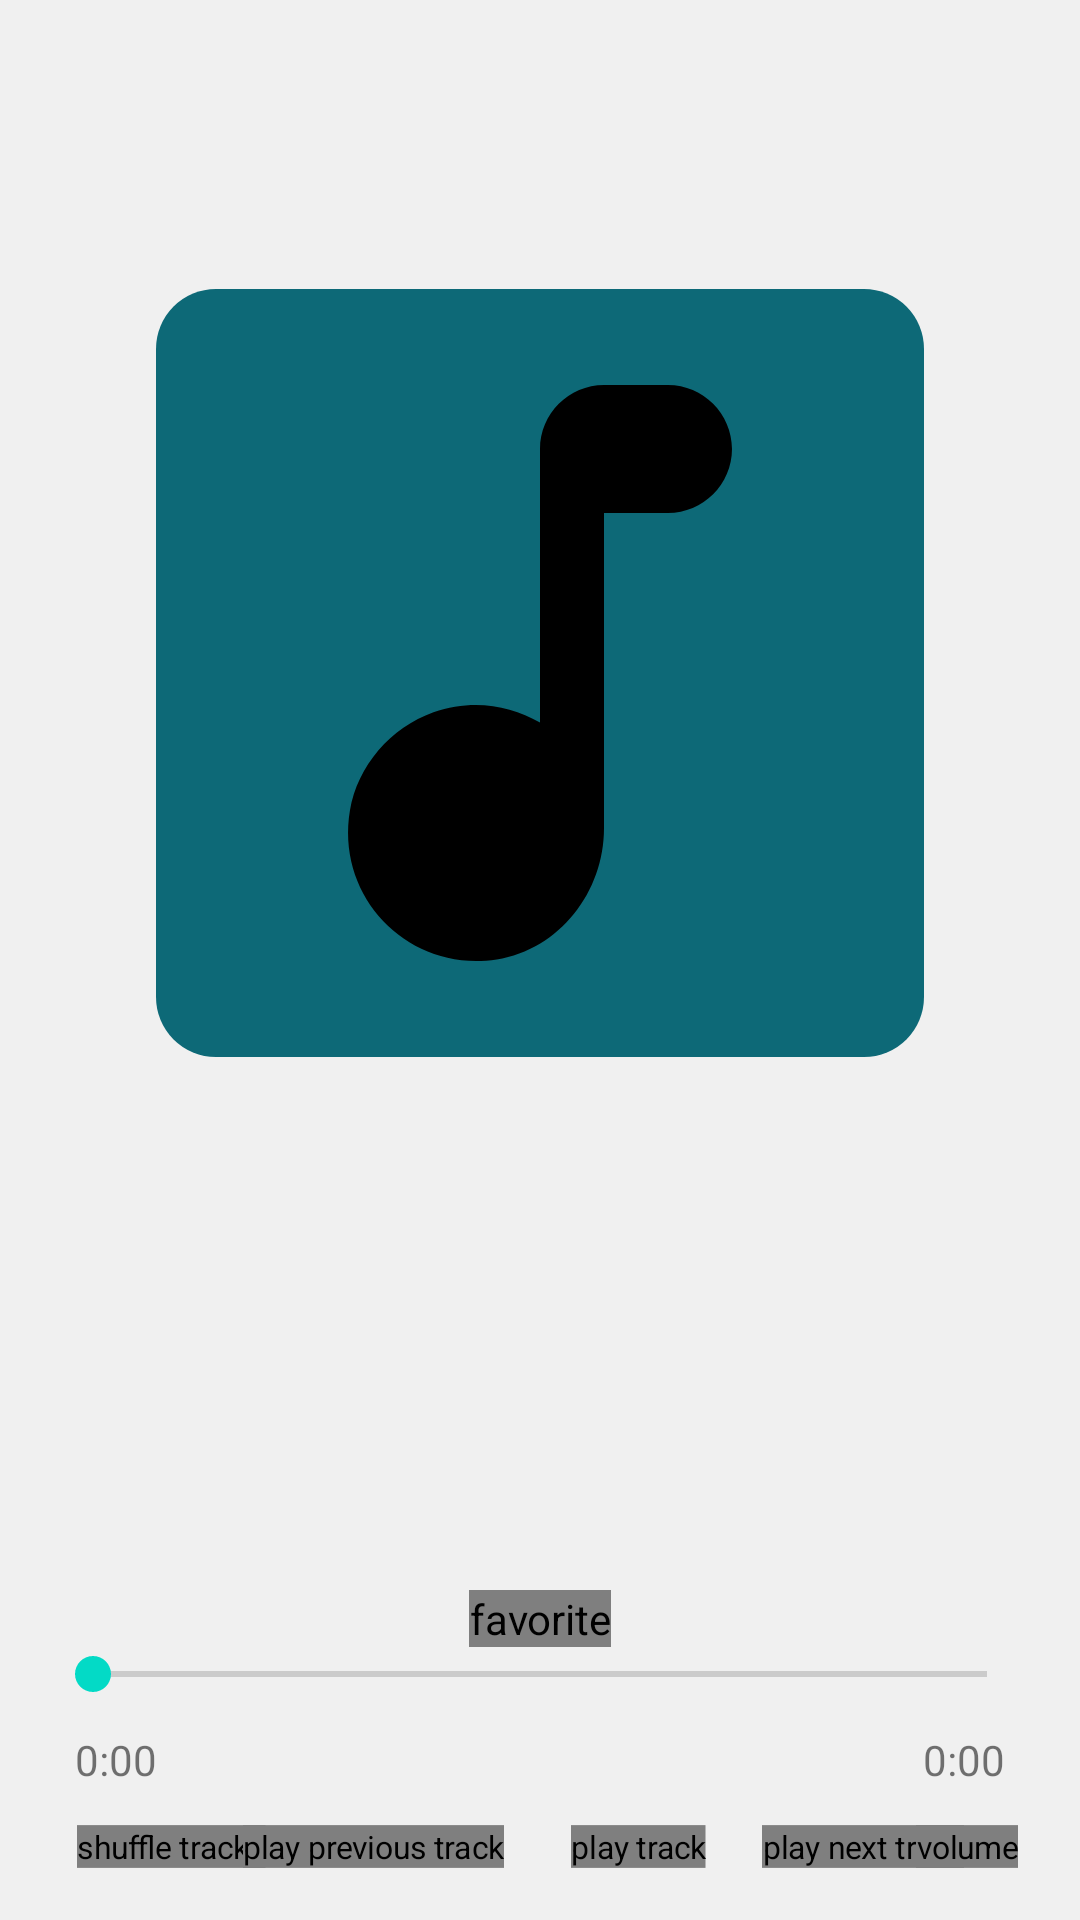

Produce the Android XML layout that renders to this screen, including the resource entries it uses.
<!-- AndroidManifest.xml: application theme Theme.QuitGreen -->
<!-- res/layout/activity_controller.xml -->
<?xml version="1.0" encoding="utf-8"?>
<androidx.constraintlayout.widget.ConstraintLayout
    xmlns:android="http://schemas.android.com/apk/res/android"
    xmlns:app="http://schemas.android.com/apk/res-auto"
    xmlns:tools="http://schemas.android.com/tools"
    android:layout_width="match_parent"
    android:layout_height="match_parent"
    tools:context=".activity.ControllerActivity">


    <LinearLayout
        android:layout_width="match_parent"
        android:layout_height="0dp"
        app:layout_constraintBottom_toTopOf="@id/controller_linear_layout"
        app:layout_constraintEnd_toEndOf="parent"
        app:layout_constraintStart_toStartOf="parent"
        app:layout_constraintTop_toTopOf="parent"
        android:gravity="center"
        android:orientation="vertical">

        <ImageButton
            android:id="@+id/controller_picture_imageview"
            android:layout_width="256dp"
            android:layout_height="256dp"
            android:src="@drawable/ic_round_music_note_256"
            android:background="@drawable/round_green_light"
            android:contentDescription="@string/track_image" />

        <TextView
            android:id="@+id/controller_title_textview"
            android:layout_width="wrap_content"
            android:layout_height="wrap_content"
            android:layout_margin="10dp"
            android:maxLines="2"
            android:textAppearance="@style/TextAppearance.MaterialComponents.Headline6"
            android:textAlignment="center" />

        <TextView
            android:id="@+id/controller_artist_textview"
            android:layout_width="wrap_content"
            android:layout_height="wrap_content"
            android:textAlignment="center"
            android:textAppearance="@style/TextAppearance.AppCompat.Body1"
            android:maxLines="1"/>

    </LinearLayout>


    <LinearLayout
        android:id="@+id/controller_linear_layout"
        android:layout_width="match_parent"
        android:layout_height="wrap_content"
        android:orientation="vertical"
        android:padding="15dp"
        app:layout_constraintBottom_toBottomOf="parent">

        <com.youssef.vlmusic.model.ControllerView.ControllerImageButton
            android:id="@+id/favorite_image"
            android:layout_width="wrap_content"
            android:layout_height="wrap_content"
            android:background="@android:color/transparent"
            android:contentDescription="@string/favorite_image"
            style="@style/FavoriteController"
            android:layout_gravity="center"/>

        <SeekBar
            android:id="@+id/controller_seekbar"
            android:layout_width="match_parent"
            android:layout_height="wrap_content"/>


        <RelativeLayout
            android:layout_width="match_parent"
            android:layout_height="wrap_content"
            android:padding="10dp">

            <TextView
                android:id="@+id/controller_duration_textview"
                android:layout_width="wrap_content"
                android:layout_height="wrap_content"
                android:layout_alignParentEnd="true"
                android:layout_toEndOf="@id/controller_current_time_textview"
                android:gravity="end"
                android:text="@string/zero_time"/>

            <TextView
                android:id="@+id/controller_current_time_textview"
                android:layout_width="wrap_content"
                android:layout_height="wrap_content"
                android:layout_alignParentStart="true"
                android:text="@string/zero_time"/>
        </RelativeLayout>


        <androidx.constraintlayout.widget.ConstraintLayout
            android:layout_width="match_parent"
            android:layout_height="wrap_content">

            <com.youssef.vlmusic.model.ControllerView.ControllerImageButton
                android:id="@+id/shuffle_image"
                android:layout_width="wrap_content"
                android:layout_height="wrap_content"
                android:background="@android:color/transparent"
                android:contentDescription="@string/shuffle_tracks"
                style="@style/ShuffleOffController"
                app:layout_constraintBottom_toBottomOf="parent"
                app:layout_constraintRight_toLeftOf="@id/previous_image"
                app:layout_constraintStart_toStartOf="parent"
                app:layout_constraintTop_toTopOf="parent"
                android:scaleX=".75"
                android:scaleY=".75"/>

            <com.youssef.vlmusic.model.ControllerView.ControllerImageButton
                android:id="@+id/previous_image"
                android:layout_width="wrap_content"
                android:layout_height="wrap_content"
                android:background="@android:color/transparent"
                android:contentDescription="@string/play_previous_track"
                style="@style/PlayPreviousController"
                app:layout_constraintBottom_toBottomOf="parent"
                app:layout_constraintEnd_toStartOf="@id/play_image"
                app:layout_constraintStart_toEndOf="@id/shuffle_image"
                app:layout_constraintTop_toTopOf="parent"
                android:scaleX=".75"
                android:scaleY=".75"/>

            <com.youssef.vlmusic.model.ControllerView.ControllerImageButton
                android:id="@+id/play_image"
                android:layout_width="wrap_content"
                android:layout_height="wrap_content"
                style="@style/PlayController"
                android:background="@android:color/transparent"
                android:contentDescription="@string/play_track"
                app:layout_constraintBottom_toBottomOf="parent"
                app:layout_constraintLeft_toRightOf="@id/previous_image"
                app:layout_constraintRight_toLeftOf="@id/next_image"
                app:layout_constraintTop_toTopOf="parent"
                android:scaleX=".75"
                android:scaleY=".75"/>

            <com.youssef.vlmusic.model.ControllerView.ControllerImageButton
                android:id="@+id/next_image"
                android:layout_width="wrap_content"
                android:layout_height="wrap_content"
                android:background="@android:color/transparent"
                android:contentDescription="@string/play_next_track"
                style="@style/PlayNextController"
                app:layout_constraintBottom_toBottomOf="parent"
                app:layout_constraintEnd_toStartOf="@id/volume_image"
                app:layout_constraintStart_toEndOf="@id/play_image"
                app:layout_constraintTop_toTopOf="parent"
                android:scaleX=".75"
                android:scaleY=".75"/>

            <com.youssef.vlmusic.model.ControllerView.ControllerImageButton
                android:id="@+id/volume_image"
                android:layout_width="wrap_content"
                android:layout_height="wrap_content"
                android:background="@android:color/transparent"
                android:contentDescription="@string/volume"
                style="@style/VolumeUpController"
                app:layout_constraintBottom_toBottomOf="parent"
                app:layout_constraintEnd_toEndOf="parent"
                app:layout_constraintLeft_toRightOf="@id/next_image"
                app:layout_constraintTop_toTopOf="parent"
                android:scaleX=".75"
                android:scaleY=".75"/>
        </androidx.constraintlayout.widget.ConstraintLayout>


    </LinearLayout>


</androidx.constraintlayout.widget.ConstraintLayout>
<!-- resources referenced by this layout -->
<resources>
  <!-- drawable round_green_light (drawable) -->
  <?xml version="1.0" encoding="utf-8"?>
  <shape
      xmlns:android="http://schemas.android.com/apk/res/android"
      android:shape="rectangle">
  
      <solid android:color="@color/darker_green"/>
      <corners android:radius="20dp"/>
      <stroke
          android:width="0dp"/>
  
  </shape>
  <string name="favorite_image">favorite</string>
  <string name="play_next_track">play next track</string>
  <string name="play_previous_track">play previous track</string>
  <string name="play_track">play track</string>
  <string name="shuffle_tracks">shuffle tracks</string>
  <string name="track_image">track image</string>
  <string name="volume">volume</string>
  <string name="zero_time">0:00</string>
  <style name="FavoriteController">
          <item name="android:src">@drawable/ic_round_favorite_border_light </item>
      </style>
  <style name="PlayController">
          <item name="android:src">@drawable/ic_round_play_arrow_light </item>
      </style>
  <style name="PlayNextController">
          <item name="android:src">@drawable/ic_round_fast_forward_light </item>
      </style>
  <style name="PlayPreviousController">
          <item name="android:src">@drawable/ic_round_fast_rewind_light </item>
      </style>
  <style name="ShuffleOffController">
          <item name="android:src">@drawable/ic_round_shuffle_off_light </item>
      </style>
  <style name="VolumeUpController">
          <item name="android:src">@drawable/ic_round_volume_up_light </item>
      </style>
  <color name="black">#FF000000</color>
  <color name="darker_green">#FF0d6977</color>
  <!-- drawable ic_round_play_arrow_light (drawable) -->
  <?xml version="1.0" encoding="utf-8"?>
  <selector
      xmlns:android="http://schemas.android.com/apk/res/android">
  
      <item
          android:state_pressed="true"
          android:drawable="@drawable/ic_round_play_arrow_white_64"/>
  
      <item
          android:drawable="@drawable/ic_round_play_arrow_black_64"/>
  
  
  </selector>
  <!-- drawable ic_round_fast_forward_light (drawable) -->
  <?xml version="1.0" encoding="utf-8"?>
  <selector
      xmlns:android="http://schemas.android.com/apk/res/android">
  
      <item
          android:state_pressed="true"
          android:drawable="@drawable/ic_round_fast_forward_white_64"/>
  
      <item
          android:drawable="@drawable/ic_round_fast_forward_black_64"/>
  
  
  </selector>
  <!-- drawable ic_round_fast_rewind_light (drawable) -->
  <?xml version="1.0" encoding="utf-8"?>
  <selector
      xmlns:android="http://schemas.android.com/apk/res/android">
  
      <item
          android:state_pressed="true"
          android:drawable="@drawable/ic_round_fast_rewind_white_64"/>
  
      <item
          android:drawable="@drawable/ic_round_fast_rewind_black_64"/>
  
  
  </selector>
  <!-- drawable ic_round_shuffle_off_light (drawable) -->
  <?xml version="1.0" encoding="utf-8"?>
  <selector
      xmlns:android="http://schemas.android.com/apk/res/android">
  
      <item
          android:state_pressed="true"
          android:drawable="@drawable/ic_round_shuffle_off_white_64"/>
  
      <item
          android:drawable="@drawable/ic_round_shuffle_off_black_64"/>
  
  
  </selector>
  <!-- drawable ic_round_volume_up_light (drawable) -->
  <?xml version="1.0" encoding="utf-8"?>
  <selector
      xmlns:android="http://schemas.android.com/apk/res/android">
  
      <item
          android:state_pressed="true"
          android:drawable="@drawable/ic_round_volume_up_white_64"/>
  
      <item
          android:drawable="@drawable/ic_round_volume_up_black_64"/>
  
  
  </selector>
  <color name="lighter_green">#FF00FF99</color>
  <color name="white">#FFFFFFFF</color>
  <color name="lighter_gray">#FFF0F0F0</color>
  <color name="transparent_gray">#BFDDDDDD</color>
</resources>
